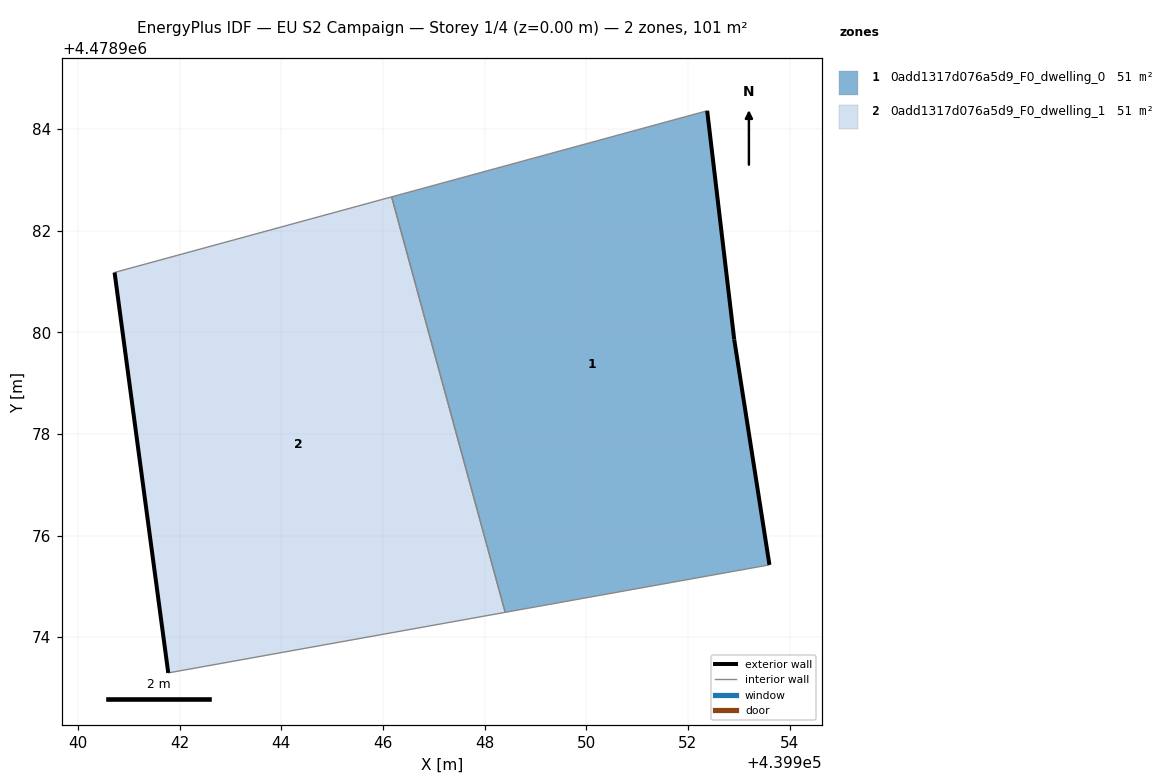
=== STOREY PLAN SPEC (per zone: floor XY polygon, exterior-wall plan segments, windows/doors) ===
zone 1: 0add1317d076a5d9_F0_dwelling_0  (50.7 m²)
  floor: (439953.60, 4478975.42) (439952.91, 4478979.86) (439952.38, 4478984.36) (439946.17, 4478982.66) (439948.40, 4478974.49)
  exterior wall: (439952.38, 4478984.36) – (439952.91, 4478979.86)  [4.5 m]
  exterior wall: (439952.91, 4478979.86) – (439953.60, 4478975.42)  [4.5 m]
  interior walls: 3
zone 2: 0add1317d076a5d9_F0_dwelling_1  (50.7 m²)
  floor: (439948.40, 4478974.49) (439946.17, 4478982.66) (439940.72, 4478981.18) (439941.78, 4478973.30)
  exterior wall: (439941.78, 4478973.30) – (439940.72, 4478981.18)  [7.9 m]
  interior walls: 3

=== DERIVED (storey summary) ===
Building: EU S2 Campaign
Storey: 1 of 4  (floor level z = 0.00 m)
Storey gross floor area: 101.4 m²
Zones on this storey: 2
  - 0add1317d076a5d9_F0_dwelling_0: floor 50.7 m²; exterior wall 9.0 m (27.1 m²); WWR 0.0%
  - 0add1317d076a5d9_F0_dwelling_1: floor 50.7 m²; exterior wall 7.9 m (23.8 m²); WWR 0.0%
Zone adjacency (shared interzone walls):
  - 0add1317d076a5d9_F0_dwelling_0 ↔ 0add1317d076a5d9_F0_dwelling_1